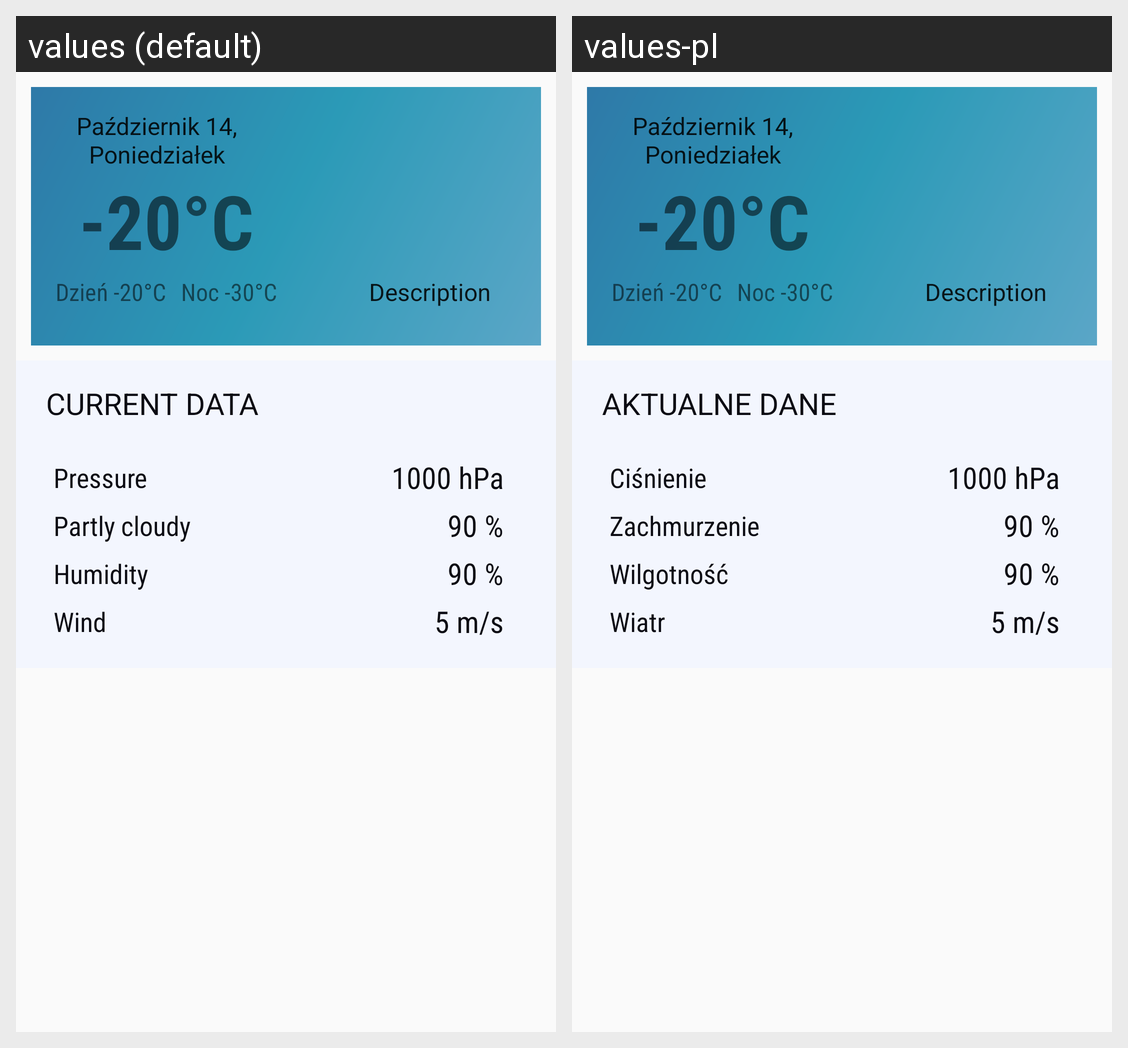

For this localized Android screen grid, give each drawn string resource with its value in every locale shown.
Android screen res/layout/activity_tomorrow_fragment.xml rendered under 2 locales, left to right: values (default), values-pl. Device: Nexus 5 (rendered at 1080×1920; each locale shown at half size, 540×960, under a caption strip naming it); theme AppTheme.
Strings drawn on this screen, with the default value and each locale's value (text and hints the layout hard-codes, and strings that could not be matched under every locale, appear in the picture but are not listed):

current_data
  values: Current data
  values-pl: Aktualne dane

pressure
  values: Pressure
  values-pl: Ciśnienie

partly_cloudy
  values: Partly cloudy
  values-pl: Zachmurzenie

humidity
  values: Humidity
  values-pl: Wilgotność

wind
  values: Wind
  values-pl: Wiatr
